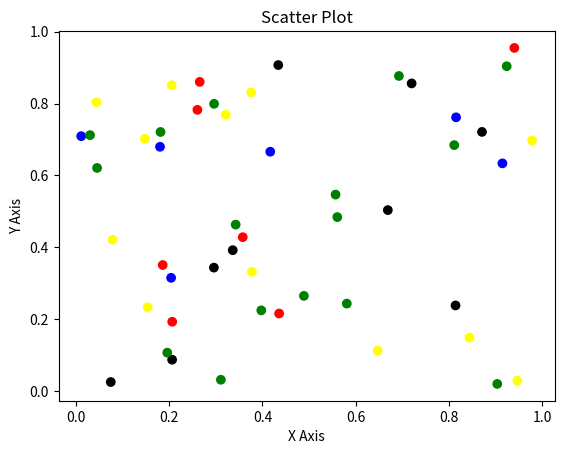

The matplotlib source for this figure:
import numpy as np
import matplotlib.pyplot as plt

"""x = [0.2, 0.8, 0.5]
y = [0.2, 0.2, 0.7]"""
x = np.random.rand(50)
y = np.random.rand(50)
colori=["blue","red","yellow","yellow","black","green"]
plt.figure()
plt.scatter(x, y, color=np.random.choice(colori, len(x)))
plt.title('Scatter Plot')
plt.xlabel('X Axis')
plt.ylabel('Y Axis')

plt.show()